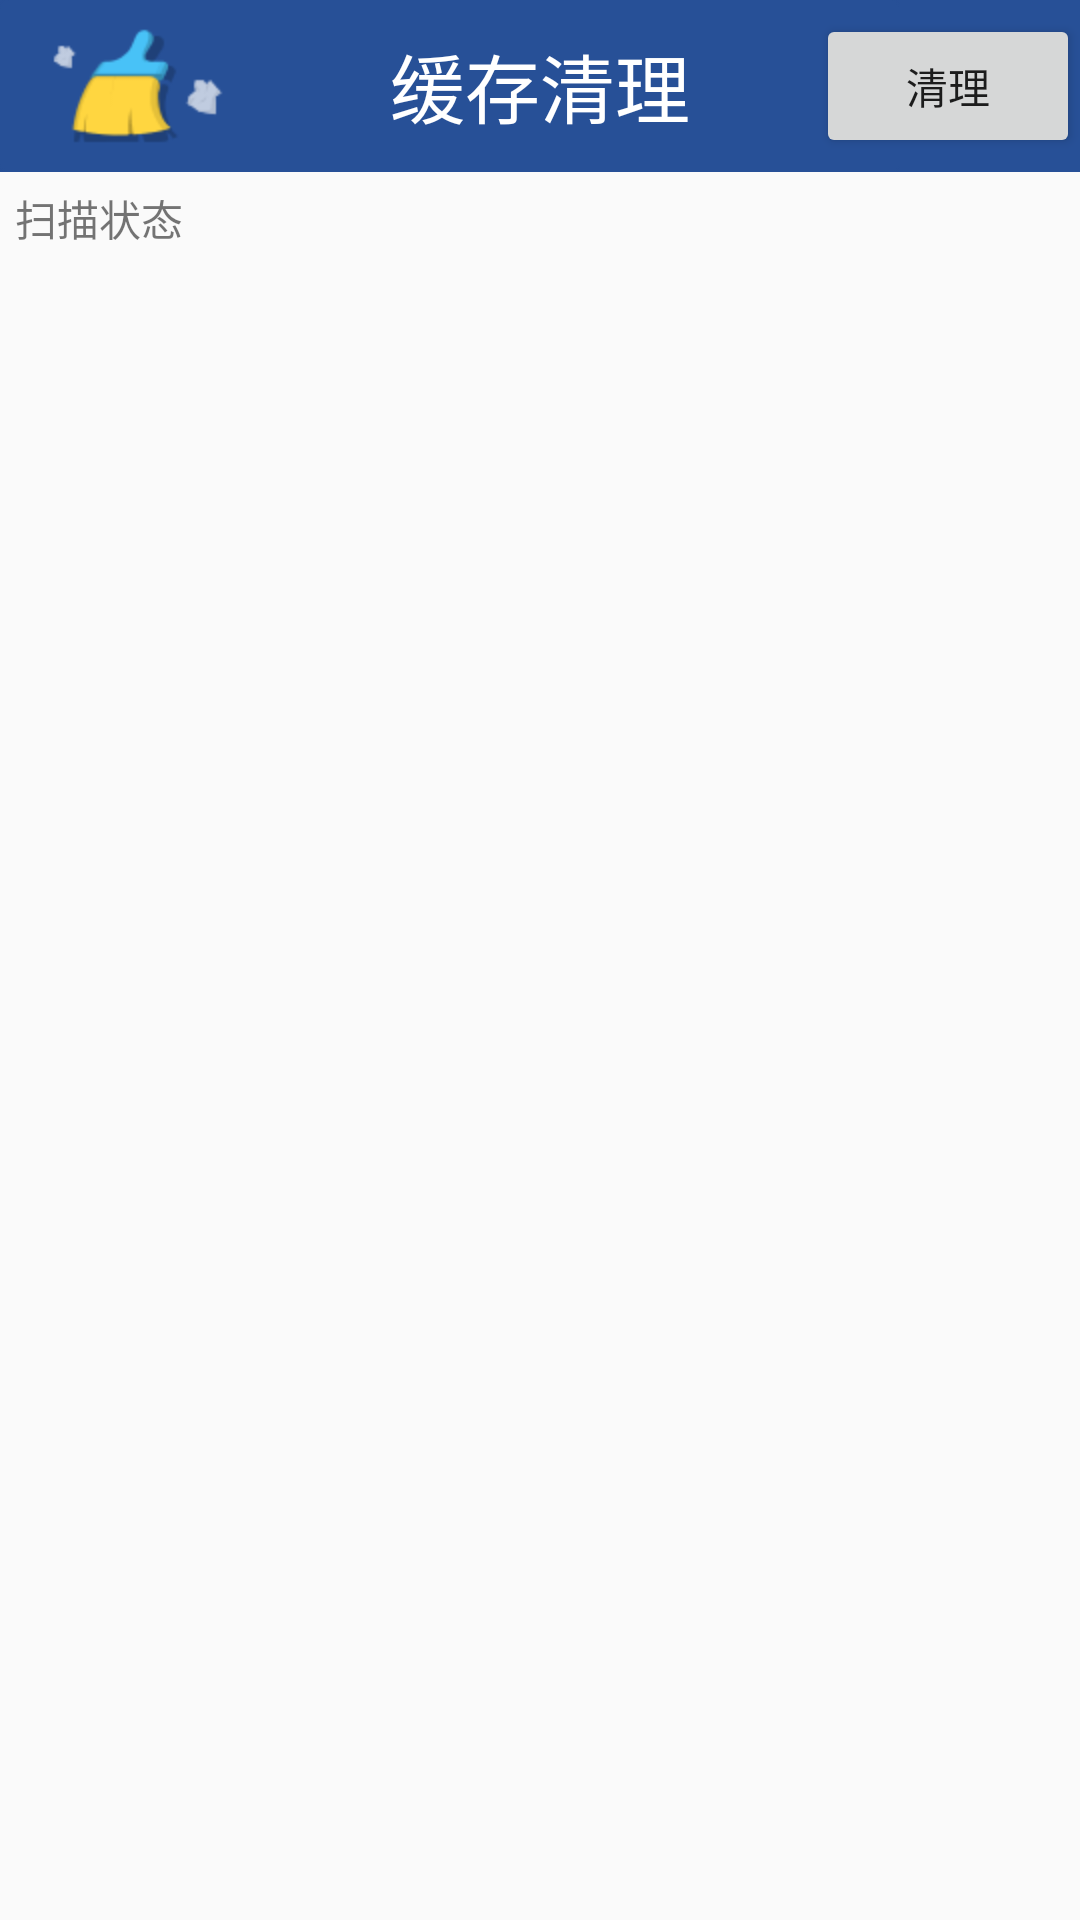

The Android layout XML behind this screen, and the referenced resources:
<!-- AndroidManifest.xml: application theme Theme.AppCompat.DayNight.NoActionBar -->
<!-- res/layout/activity_cleancache.xml -->
<?xml version="1.0" encoding="utf-8"?>
<LinearLayout xmlns:android="http://schemas.android.com/apk/res/android"
    xmlns:fangyi="http://schemas.android.com/apk/res-auto"
    android:layout_width="match_parent"
    android:layout_height="match_parent"
    android:orientation="vertical">

    <RelativeLayout
        android:layout_width="match_parent"
        android:layout_height="wrap_content"
        android:background="#275097">

        <ImageView
            android:layout_width="wrap_content"
            android:layout_height="wrap_content"
            android:layout_gravity="left"
            android:src="@drawable/auf" />

        <TextView
            android:layout_width="wrap_content"
            android:layout_height="wrap_content"
            android:layout_centerInParent="true"
            android:text="缓存清理"
            android:textColor="#ffffff"
            android:textSize="25sp" />

        <Button

            android:id="@+id/btn_cleancache"
            android:layout_width="wrap_content"
            android:layout_height="wrap_content"
            android:layout_alignParentEnd="true"
            android:layout_centerVertical="true"
            android:onClick="cleanAll"
            android:text="清理" />

    </RelativeLayout>

    <RelativeLayout
        android:layout_width="wrap_content"
        android:layout_height="38dp"
        android:layout_gravity="center"
        android:layout_marginLeft="5dp"
        android:layout_marginRight="5dp"
        android:layout_marginTop="5dp">

        <ProgressBar
            android:id="@+id/pb_cleancache"
            style="@style/Widget.AppCompat.ProgressBar.Horizontal"
            android:layout_width="match_parent"
            android:layout_height="20dp"
            android:layout_alignParentBottom="true"
            android:layout_gravity="center_horizontal"
            android:progressDrawable="@drawable/cleancache_progress" />

        <TextView
            android:id="@+id/tv_cleancache_status"
            android:layout_width="wrap_content"
            android:layout_height="wrap_content"
            android:layout_alignParentStart="true"
            android:layout_alignParentTop="true"
            android:text="扫描状态" />

    </RelativeLayout>

    <ScrollView
        android:layout_width="wrap_content"
        android:layout_height="wrap_content"
        android:layout_marginLeft="5dp"
        android:layout_marginRight="5dp"
        android:layout_marginTop="5dp">

        <LinearLayout
            android:id="@+id/ll_cleancache_contaner"
            android:layout_width="match_parent"
            android:layout_height="match_parent"
            android:orientation="vertical">

        </LinearLayout>
    </ScrollView>


</LinearLayout>
<!-- resources referenced by this layout -->
<resources>
  <!-- drawable auf: png bitmap (drawable-hdpi, 1863 bytes) -->
  <!-- drawable cleancache_progress (drawable) -->
  <?xml version="1.0" encoding="utf-8"?>
  <layer-list xmlns:android="http://schemas.android.com/apk/res/android">
  
  
  
      <item android:id="@android:id/background" android:drawable="@drawable/s3">
  
      </item>
  
      <item android:id="@android:id/secondaryProgress" android:drawable="@drawable/s3">
      </item>
  
      <item android:id="@android:id/progress" android:drawable="@drawable/s1">
      </item>
  
  </layer-list>
  <!-- drawable s1: png bitmap (drawable-hdpi, 269 bytes) -->
</resources>
